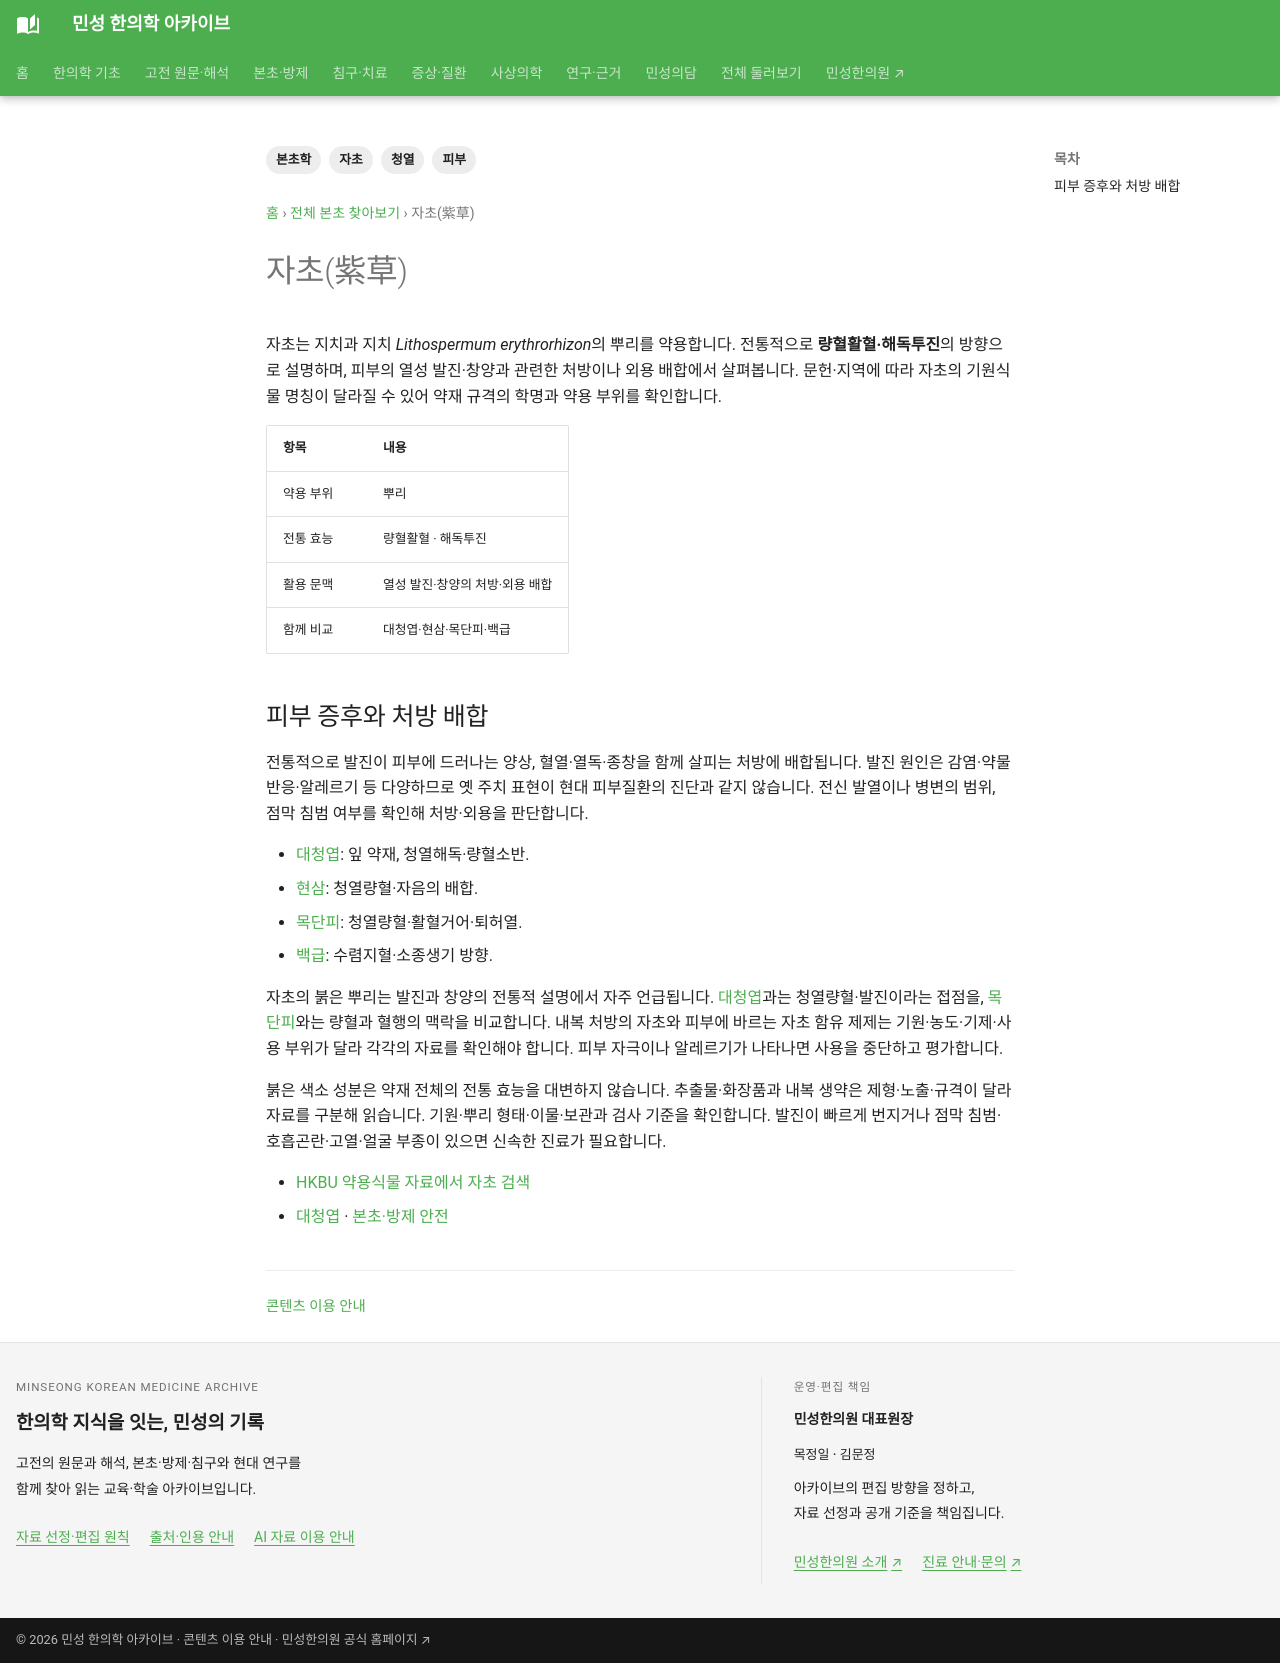

repository: joowon1111/minseong-korean-medicine-wiki · page: herbs/purple-gromwell/index.html · generator: mkdocs

---
title: 자초(紫草)
description: 자초의 뿌리 약용과 량혈활혈·해독투진 전통, 피부 배합과 기원 확인점을 정리합니다.
tags: [본초학, 자초, 청열, 피부]
status: 검토완료
---
# 자초(紫草)

자초는 지치과 지치 *Lithospermum erythrorhizon*의 뿌리를 약용합니다. 전통적으로 **량혈활혈·해독투진**의 방향으로 설명하며, 피부의 열성 발진·창양과 관련한 처방이나 외용 배합에서 살펴봅니다. 문헌·지역에 따라 자초의 기원식물 명칭이 달라질 수 있어 약재 규격의 학명과 약용 부위를 확인합니다.

| 항목 | 내용 |
|---|---|
| 약용 부위 | 뿌리 |
| 전통 효능 | 량혈활혈 · 해독투진 |
| 활용 문맥 | 열성 발진·창양의 처방·외용 배합 |
| 함께 비교 | 대청엽·현삼·목단피·백급 |

## 피부 증후와 처방 배합

전통적으로 발진이 피부에 드러나는 양상, 혈열·열독·종창을 함께 살피는 처방에 배합됩니다. 발진 원인은 감염·약물반응·알레르기 등 다양하므로 옛 주치 표현이 현대 피부질환의 진단과 같지 않습니다. 전신 발열이나 병변의 범위, 점막 침범 여부를 확인해 처방·외용을 판단합니다.

- [대청엽](isatis-leaf.md): 잎 약재, 청열해독·량혈소반.
- [현삼](scrophularia.md): 청열량혈·자음의 배합.
- [목단피](moutan.md): 청열량혈·활혈거어·퇴허열.
- [백급](bletilla-tuber.md): 수렴지혈·소종생기 방향.

자초의 붉은 뿌리는 발진과 창양의 전통적 설명에서 자주 언급됩니다. [대청엽](isatis-leaf.md)과는 청열량혈·발진이라는 접점을, [목단피](moutan.md)와는 량혈과 혈행의 맥락을 비교합니다. 내복 처방의 자초와 피부에 바르는 자초 함유 제제는 기원·농도·기제·사용 부위가 달라 각각의 자료를 확인해야 합니다. 피부 자극이나 알레르기가 나타나면 사용을 중단하고 평가합니다.

붉은 색소 성분은 약재 전체의 전통 효능을 대변하지 않습니다. 추출물·화장품과 내복 생약은 제형·노출·규격이 달라 자료를 구분해 읽습니다. 기원·뿌리 형태·이물·보관과 검사 기준을 확인합니다. 발진이 빠르게 번지거나 점막 침범·호흡곤란·고열·얼굴 부종이 있으면 신속한 진료가 필요합니다.

- [HKBU 약용식물 자료에서 자초 검색](https://sys01.lib.hkbu.edu.hk/cmed/mmid/index.php?sort=name_pinyin&lang=cht&qry=紫草)
- [대청엽](isatis-leaf.md) · [본초·방제 안전](../herbal-integrated/safety.md)
